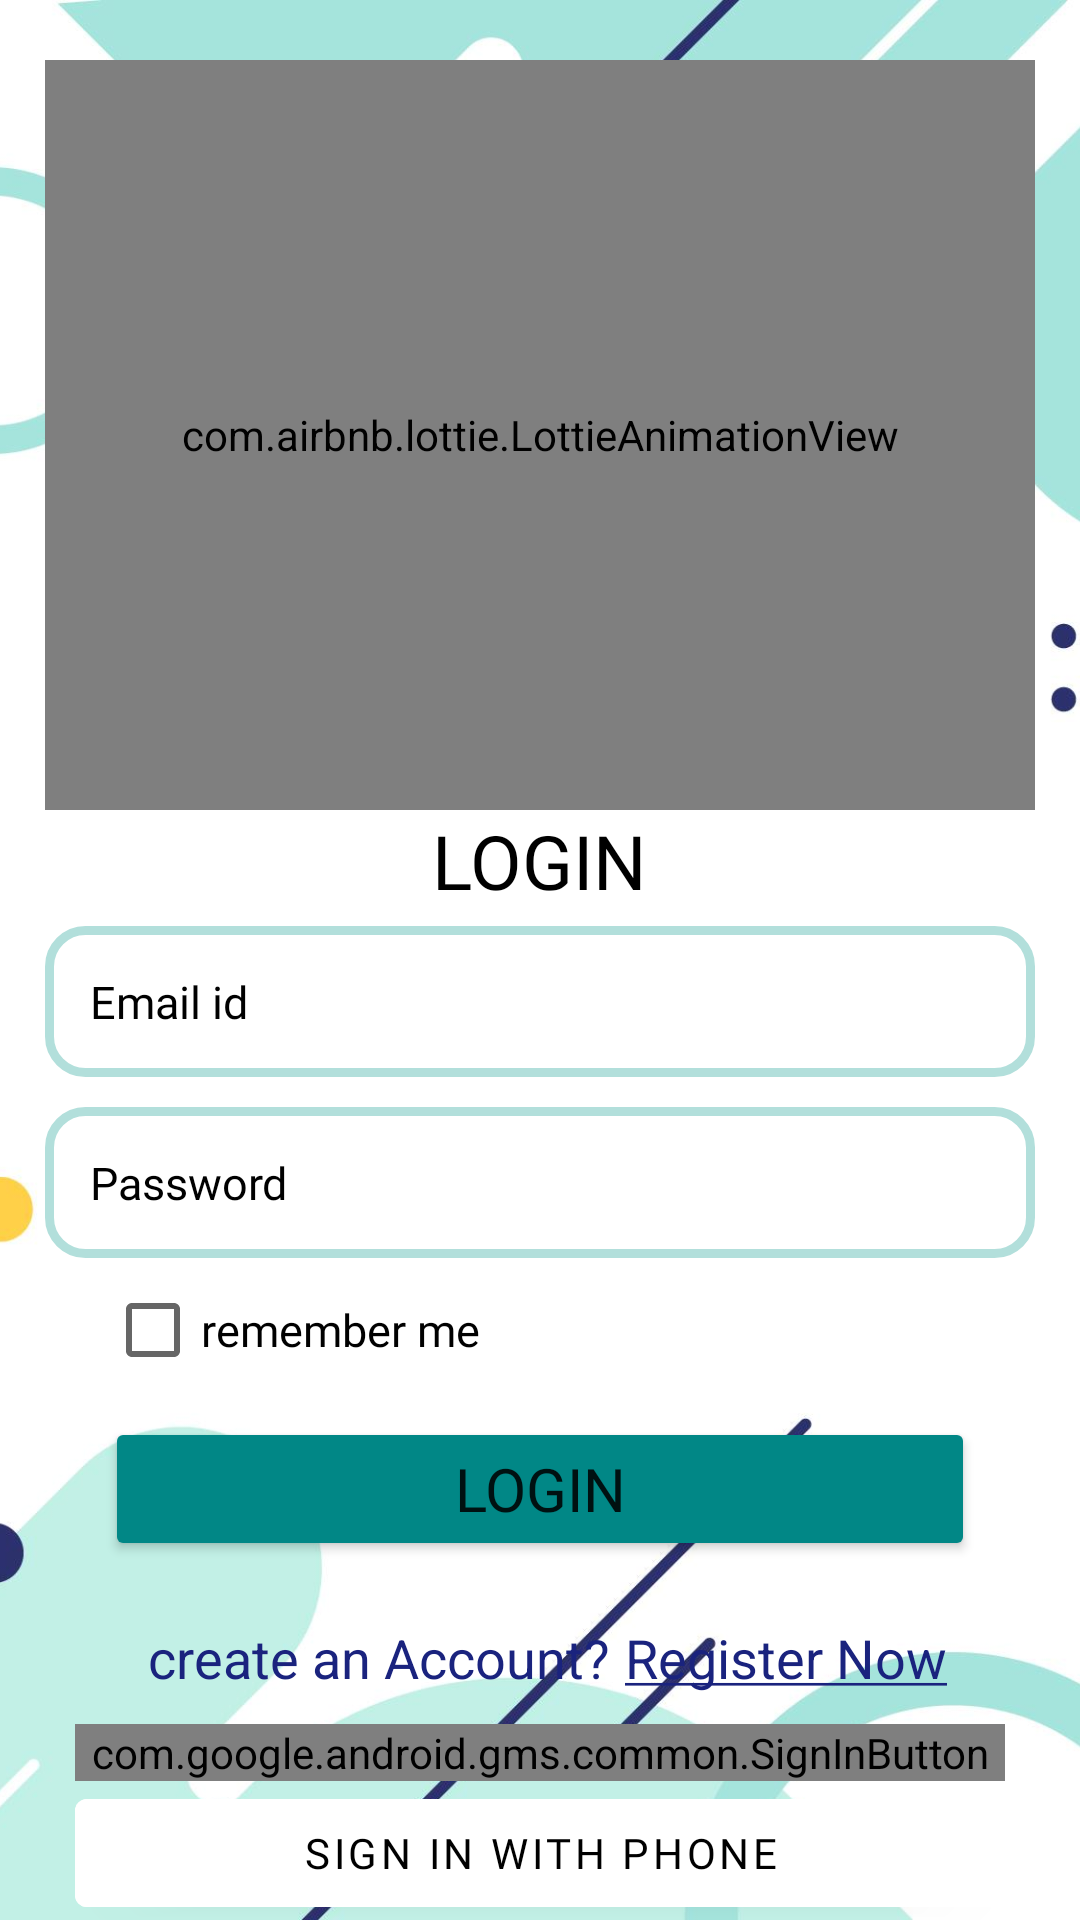

This screen was rendered from an Android layout file. Write that file and the resources it references.
<!-- AndroidManifest.xml: application theme Theme.Pharmeds -->
<!-- res/layout/activity_login.xml -->
<?xml version="1.0" encoding="utf-8"?>
<androidx.constraintlayout.widget.ConstraintLayout xmlns:android="http://schemas.android.com/apk/res/android"
    xmlns:app="http://schemas.android.com/apk/res-auto"
    xmlns:tools="http://schemas.android.com/tools"
    android:layout_width="match_parent"
    android:layout_height="match_parent"
    tools:context=".login">
    <ImageView
        android:layout_width="match_parent"
        android:layout_height="match_parent"
        android:src="@drawable/background2"
        android:scaleType="centerCrop"
        app:layout_constraintTop_toTopOf="parent"
        app:layout_constraintBottom_toBottomOf="parent"
        android:contentDescription="@string/background_image"/>

    <LinearLayout
        app:layout_constraintTop_toTopOf="parent"
        android:layout_width="match_parent"
        android:layout_height="wrap_content"
        android:orientation="vertical"
        android:layout_margin="15dp">
        <com.airbnb.lottie.LottieAnimationView
            android:layout_width="match_parent"
            android:layout_height="250dp"
            android:layout_marginTop="5sp"
            app:lottie_rawRes="@raw/medicine"
            app:lottie_autoPlay="true"
            app:lottie_loop="true"/>
        <TextView
            android:layout_width="wrap_content"
            android:layout_height="wrap_content"
            android:text="@string/login"
            android:textColor="@color/black"
            android:fontFamily="@font/font"
            android:textSize="25sp"
            android:layout_gravity="center"
            />
        <EditText
            android:id="@+id/email"
            android:layout_width="match_parent"
            android:layout_height="wrap_content"
            android:hint="@string/email_id"
            android:autofillHints="emailAddress"
            android:background="@drawable/border_style"
            android:fontFamily="@font/font1"
            android:padding="15dp"
            android:inputType="textEmailAddress"
            android:drawablePadding="10dp"
            android:drawableStart="@drawable/ic_baseline_mail_outline_24"
            android:textColorHint="@color/black"
            android:textSize="15sp"
            android:layout_marginTop="5dp" />

        <EditText
            android:id="@+id/password"
            android:layout_width="match_parent"
            android:layout_height="wrap_content"
            android:hint="@string/password"
            android:autofillHints="password"
            android:inputType="textPassword"
            android:drawableStart="@drawable/ic_baseline_info_24"
            android:textColorHint="@color/black"
            android:padding="15dp"
            android:drawablePadding="10dp"
            android:fontFamily="@font/font1"
            android:background="@drawable/border_style"
            android:textSize="15sp"
            android:layout_marginTop="10dp"
            />

        <CheckBox
            android:layout_width="wrap_content"
            android:layout_height="wrap_content"
            android:text="@string/remember"
            android:layout_marginStart="20dp"
            android:textSize="15sp"
            android:textColor="@color/black"
            android:fontFamily="@font/font1"/>

        <Button
            android:id="@+id/login"
            android:layout_width="match_parent"
            android:layout_height="wrap_content"
            android:layout_marginTop="5dp"
            android:layout_marginLeft="20dp"
            android:layout_marginRight="20dp"
            android:backgroundTint="@color/teal_700"
            android:fontFamily="@font/font1"
            android:text="@string/login"
            android:textSize="20sp"
            app:cornerRadius="15dp" />
        <LinearLayout
            android:layout_width="wrap_content"
            android:layout_height="wrap_content"
            android:orientation="horizontal"
            android:layout_gravity="center"
            android:layout_marginTop="10dp">
        <TextView
            android:layout_width="wrap_content"
            android:layout_height="wrap_content"
            android:text="@string/lastlogin"
            android:textSize="18sp"
            android:textColor="@color/dark_blue2"
            android:layout_marginStart="5sp"
            android:layout_marginTop="10dp"/>
            <TextView
                android:id="@+id/register"
                android:layout_width="wrap_content"
                android:layout_height="wrap_content"
                android:text="@string/register_now"
                android:textSize="18sp"
                android:textColor="@color/dark_blue2"
                android:layout_marginStart="5sp"
                android:layout_marginTop="10dp"/>
        </LinearLayout>
        <LinearLayout
            android:layout_width="match_parent"
            android:layout_height="wrap_content"
            android:orientation="vertical"
            android:layout_margin="10dp">
        <com.google.android.gms.common.SignInButton
            android:id="@+id/googleBtn"
            android:layout_width="match_parent"
            android:layout_height="wrap_content"
            app:layout_constraintTop_toTopOf="parent"
            app:layout_constraintBottom_toBottomOf="parent" />
            <com.google.android.material.button.MaterialButton
                android:id="@+id/Signinwithphone"
                android:layout_width="match_parent"
                android:layout_height="wrap_content"
                android:backgroundTint="@color/white"
                android:text="@string/signinwithphone"
                android:textColor="@color/black"
                android:fontFamily="@font/font1"
                android:drawableStart="@drawable/ic_baseline_phone_24"/>

        </LinearLayout>




    </LinearLayout>
</androidx.constraintlayout.widget.ConstraintLayout>
<!-- resources referenced by this layout -->
<resources>
  <color name="black">#FF000000</color>
  <color name="dark_blue2">#1a237e</color>
  <color name="teal_700">#FF018786</color>
  <color name="white">#FFFFFFFF</color>
  <!-- drawable background2: png bitmap (drawable, 838830 bytes) -->
  <!-- drawable border_style (drawable) -->
  <?xml version="1.0" encoding="utf-8"?>
  <shape xmlns:android="http://schemas.android.com/apk/res/android"
          android:shape="rectangle">
      <solid
          android:color="@android:color/transparent"/>
  
      <corners
          android:bottomRightRadius="12dp"
          android:bottomLeftRadius="12dp"
          android:topLeftRadius="12dp"
          android:topRightRadius="12dp"/>
      <stroke
          android:color="@color/teal_100"
          android:width="3dp"/>
  </shape>
  <string name="background_image">Background Image</string>
  <string name="email_id">Email id</string>
  <string name="lastlogin">create an Account?</string>
  <string name="login">LOGIN</string>
  <string name="password">Password</string>
  <string name="register_now"><u>Register Now</u></string>
  <string name="remember">remember me</string>
  <string name="signinwithphone">Sign In With Phone</string>
  <style name="Theme.Pharmeds" parent="Theme.MaterialComponents.DayNight.NoActionBar">
          
          <item name="colorPrimary">@color/teal_700</item>
          <item name="colorPrimaryDark">@color/white</item>
          <item name="colorPrimaryVariant">@color/teal_200</item>
          <item name="colorOnPrimary">@color/white</item>
          
          <item name="colorSecondary">@color/teal_200</item>
          <item name="colorSecondaryVariant">@color/teal_700</item>
          <item name="colorOnSecondary">@color/black</item>
  
      </style>
  <color name="teal_100">#b2dfdb</color>
  <color name="teal_200">#FF03DAC5</color>
</resources>
